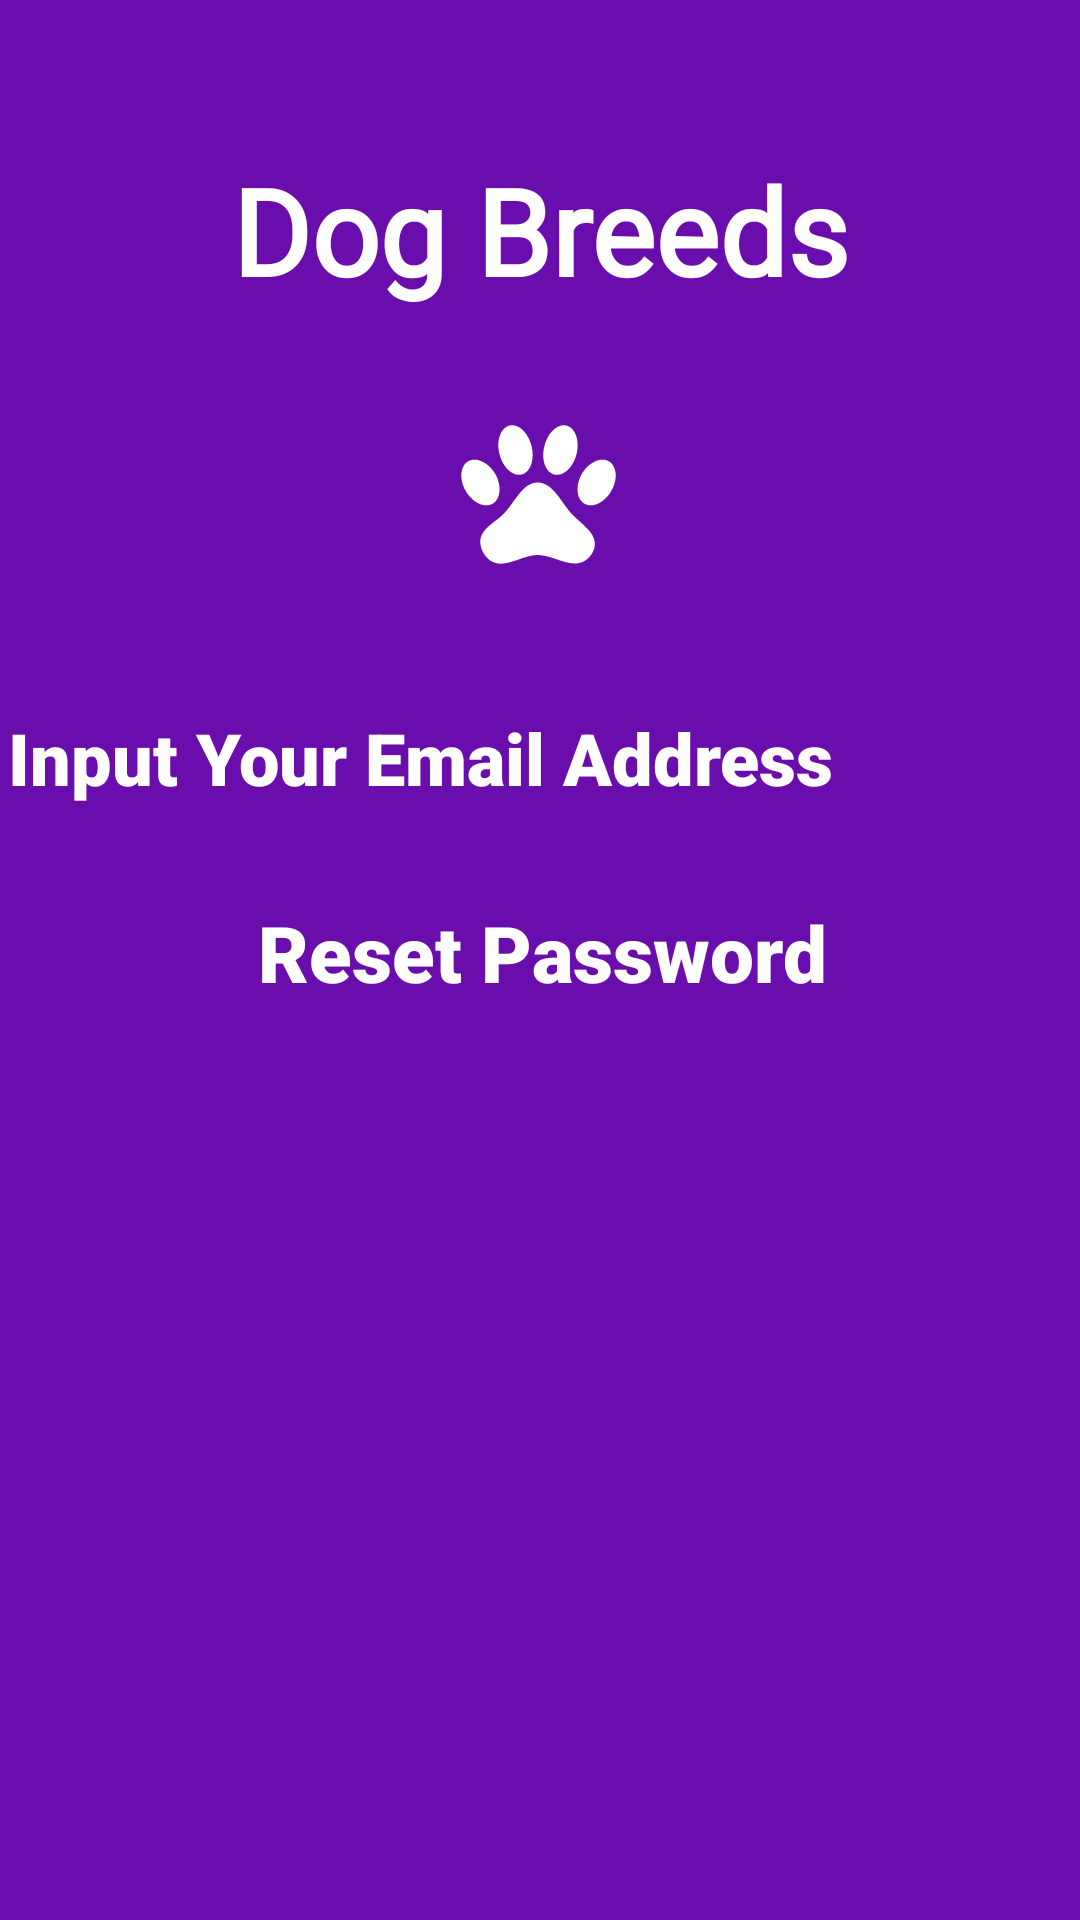

This screen was rendered from an Android layout file. Write that file and the resources it references.
<!-- AndroidManifest.xml: application theme Theme.App.Starting -->
<!-- res/layout/activity_forgot_password.xml -->
<?xml version="1.0" encoding="utf-8"?>
<androidx.constraintlayout.widget.ConstraintLayout xmlns:android="http://schemas.android.com/apk/res/android"
    xmlns:app="http://schemas.android.com/apk/res-auto"
    xmlns:tools="http://schemas.android.com/tools"
    android:layout_width="match_parent"
    android:layout_height="match_parent"
    android:background="@color/purple"
    android:visibility="visible"
    tools:context=".Login.ForgotPasswordActivity">
    <androidx.constraintlayout.widget.Guideline
        android:id="@+id/guideline2"
        android:layout_width="wrap_content"
        android:layout_height="wrap_content"
        android:orientation="vertical"
        app:layout_constraintGuide_begin="20dp" />

    <androidx.constraintlayout.widget.Guideline
        android:id="@+id/guideline3"
        android:layout_width="wrap_content"
        android:layout_height="wrap_content"
        android:orientation="vertical"
        app:layout_constraintGuide_begin="390dp" />

    <androidx.constraintlayout.widget.Guideline
        android:id="@+id/guideline4"
        android:layout_width="wrap_content"
        android:layout_height="wrap_content"
        android:orientation="horizontal"
        app:layout_constraintGuide_begin="20dp" />

    <TextView
        android:id="@+id/title"
        android:layout_width="match_parent"
        android:layout_height="wrap_content"
        android:text="Dog Breeds"
        android:textSize="40sp"
        android:textColor="@color/white"
        android:textAlignment="center"
        android:fontFamily="@font/courgette"
        android:textStyle="bold"
        android:layout_marginBottom="6dp"
        android:layout_marginTop="50dp"
        app:layout_constraintTop_toTopOf="parent"
        app:layout_constraintRight_toRightOf="parent"
        app:layout_constraintLeft_toLeftOf="parent"/>

    <ImageView
        android:id="@+id/logo"
        android:layout_width="164dp"
        android:layout_height="123dp"
        android:layout_marginBottom="-30dp"
        android:src="@drawable/ic_paw"
        app:layout_constraintHorizontal_bias="0.497"
        app:layout_constraintLeft_toLeftOf="parent"
        app:layout_constraintRight_toRightOf="parent"
        app:layout_constraintTop_toBottomOf="@+id/title" />

    <EditText
        android:id="@+id/emailForgot"
        android:layout_width="360dp"
        android:layout_height="wrap_content"
        android:layout_marginLeft="5dp"
        app:layout_constraintLeft_toLeftOf="parent"
        app:layout_constraintRight_toRightOf="parent"
        app:layout_constraintTop_toBottomOf="@id/logo"
        android:layout_marginTop="10dp"
        android:ems="10"
        android:fontFamily="sans-serif-black"
        android:hint="Input Your Email Address"
        android:inputType="textEmailAddress"
        android:maxLines="1"
        android:textColorHint="@color/white"
        android:textSize="24sp" />

    <Button
        android:id="@+id/resetPassword"
        android:layout_width="360dp"
        android:layout_height="70dp"
        app:layout_constraintLeft_toLeftOf="parent"
        app:layout_constraintRight_toRightOf="parent"
        app:layout_constraintTop_toBottomOf="@id/emailForgot"
        android:layout_marginLeft="16dp"
        android:layout_marginRight="15dp"
        android:layout_marginTop="14dp"
        android:backgroundTint="@color/black"
        android:fontFamily="sans-serif-black"
        android:gravity="center"
        android:text="Reset Password"
        android:textColor="@color/white"
        android:textSize="26sp"
        android:textStyle="bold" />

    <ProgressBar
        android:id="@+id/forgotProgressBar"
        android:layout_width="wrap_content"
        android:layout_height="wrap_content"
        android:layout_centerInParent="true"
        style="?android:attr/progressBarStyleLarge"
        app:layout_constraintRight_toRightOf="parent"
        app:layout_constraintLeft_toLeftOf="parent"
        app:layout_constraintTop_toTopOf="parent"
        app:layout_constraintBottom_toBottomOf="parent"
        android:visibility="gone"
        tools:ignore="MissingConstraints" />



</androidx.constraintlayout.widget.ConstraintLayout>
<!-- resources referenced by this layout -->
<resources>
  <color name="black">#FF000000</color>
  <color name="purple"> #6a0dad</color>
  <color name="white">#FFFFFFFF</color>
  <!-- drawable ic_paw (drawable) -->
  <vector xmlns:android="http://schemas.android.com/apk/res/android"
      android:width="24dp"
      android:height="24dp"
      android:viewportWidth="24"
      android:viewportHeight="24">
  
  
    <group
        android:pivotX="12"
        android:pivotY="12"
      android:scaleX="0.5"
      android:scaleY="0.5">
  
      <path
          android:fillColor="@color/white"
          android:pathData="M8.35,3C9.53,2.83 10.78,4.12 11.14,5.9C11.5,7.67 10.85,9.25 9.67,9.43C8.5,9.61 7.24,8.32 6.87,6.54C6.5,4.77 7.17,3.19 8.35,3M15.5,3C16.69,3.19 17.35,4.77 17,6.54C16.62,8.32 15.37,9.61 14.19,9.43C13,9.25 12.35,7.67 12.72,5.9C13.08,4.12 14.33,2.83 15.5,3M3,7.6C4.14,7.11 5.69,8 6.5,9.55C7.26,11.13 7,12.79 5.87,13.28C4.74,13.77 3.2,12.89 2.41,11.32C1.62,9.75 1.9,8.08 3,7.6M21,7.6C22.1,8.08 22.38,9.75 21.59,11.32C20.8,12.89 19.26,13.77 18.13,13.28C17,12.79 16.74,11.13 17.5,9.55C18.31,8 19.86,7.11 21,7.6M19.33,18.38C19.37,19.32 18.65,20.36 17.79,20.75C16,21.57 13.88,19.87 11.89,19.87C9.9,19.87 7.76,21.64 6,20.75C5,20.26 4.31,18.96 4.44,17.88C4.62,16.39 6.41,15.59 7.47,14.5C8.88,13.09 9.88,10.44 11.89,10.44C13.89,10.44 14.95,13.05 16.3,14.5C17.41,15.72 19.26,16.75 19.33,18.38Z"/>
  
    </group>
  
  
  
  </vector>
  <style name="Theme.App.Starting" parent="Theme.SplashScreen">
          <item name="postSplashScreenTheme">@style/Theme.Dogged</item>
          <item name="windowSplashScreenAnimatedIcon">@drawable/ic_paw</item>
          <item name="windowSplashScreenBackground">@color/purple</item>
          <item name="windowSplashScreenAnimationDuration">2500</item>
      </style>
  <style name="Theme.Dogged" parent="Theme.MaterialComponents.Light.NoActionBar">
          
          <item name="colorPrimary">@color/purple_500</item>
          <item name="colorPrimaryVariant">@color/purple_700</item>
          <item name="colorOnPrimary">@color/white</item>
          
          <item name="colorSecondary">@color/teal_200</item>
          <item name="colorSecondaryVariant">@color/teal_700</item>
          <item name="colorOnSecondary">@color/black</item>
          
          <item name="android:statusBarColor" tools:targetApi="l">?attr/colorPrimaryVariant</item>
          
      </style>
  <color name="purple_500">#FF6200EE</color>
  <color name="purple_700">#FF3700B3</color>
  <color name="teal_200">#FF03DAC5</color>
  <color name="teal_700">#FF018786</color>
</resources>
